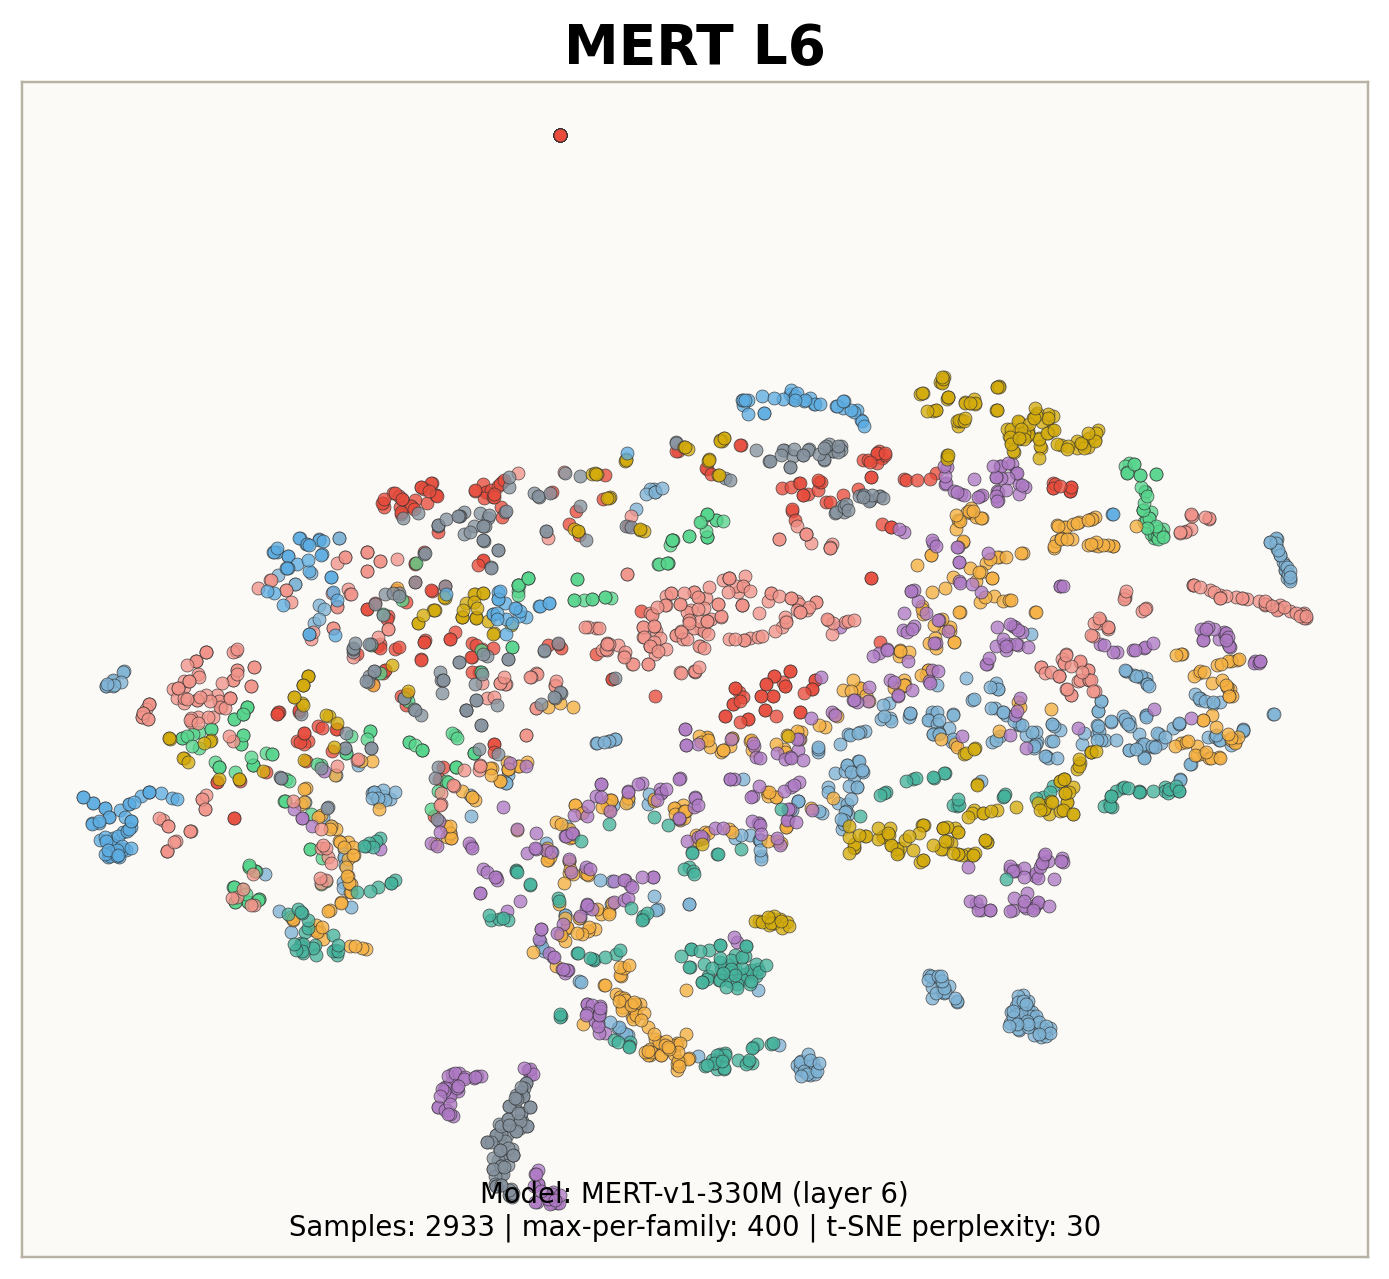

Source data for this figure (header and first rows):
tsne_x, tsne_y, id, note_str, audio_path, instrument, instrument_str, instrument_family, instrument_family_str, instrument_source, instrument_source_str, pitch, velocity, sample_rate, qualities_str
34.26, 14.42, keyboard_electronic_098-037-100, keyboard_electronic_098-037-100, /root/autodl-tmp/tokenizer-eval/data/nsy…, 905, keyboard_electronic_098, 4, keyboard, 1, electronic, 37, 100, 16000, dark|distortion
-24.61, 31.38, reed_acoustic_018-060-025, reed_acoustic_018-060-025, /root/autodl-tmp/tokenizer-eval/data/nsy…, 183, reed_acoustic_018, 7, reed, 0, acoustic, 60, 25, 16000, 
-69.92, -24.11, vocal_synthetic_003-104-075, vocal_synthetic_003-104-075, /root/autodl-tmp/tokenizer-eval/data/nsy…, 37, vocal_synthetic_003, 10, vocal, 2, synthetic, 104, 75, 16000, bright|distortion|long_release|nonlinear…
-4.457, 23.62, organ_electronic_113-058-050, organ_electronic_113-058-050, /root/autodl-tmp/tokenizer-eval/data/nsy…, 958, organ_electronic_113, 6, organ, 1, electronic, 58, 50, 16000, dark
28.99, 25.79, keyboard_electronic_078-045-127, keyboard_electronic_078-045-127, /root/autodl-tmp/tokenizer-eval/data/nsy…, 838, keyboard_electronic_078, 4, keyboard, 1, electronic, 45, 127, 16000, bright
-26.58, -0.2622, reed_acoustic_037-065-050, reed_acoustic_037-065-050, /root/autodl-tmp/tokenizer-eval/data/nsy…, 387, reed_acoustic_037, 7, reed, 0, acoustic, 65, 50, 16000, reverb
-36.33, 29.71, organ_electronic_007-069-075, organ_electronic_007-069-075, /root/autodl-tmp/tokenizer-eval/data/nsy…, 123, organ_electronic_007, 6, organ, 1, electronic, 69, 75, 16000, distortion|long_release|nonlinear_env
-57.27, -10.65, brass_acoustic_006-088-075, brass_acoustic_006-088-075, /root/autodl-tmp/tokenizer-eval/data/nsy…, 43, brass_acoustic_006, 1, brass, 0, acoustic, 88, 75, 16000, reverb
-31.58, -12.34, flute_acoustic_002-080-050, flute_acoustic_002-080-050, /root/autodl-tmp/tokenizer-eval/data/nsy…, 86, flute_acoustic_002, 2, flute, 0, acoustic, 80, 50, 16000, reverb
9.6, 38.48, brass_acoustic_006-045-050, brass_acoustic_006-045-050, /root/autodl-tmp/tokenizer-eval/data/nsy…, 43, brass_acoustic_006, 1, brass, 0, acoustic, 45, 50, 16000, reverb
-23.2, -85.57, reed_acoustic_023-032-025, reed_acoustic_023-032-025, /root/autodl-tmp/tokenizer-eval/data/nsy…, 224, reed_acoustic_023, 7, reed, 0, acoustic, 32, 25, 16000, bright|fast_decay|multiphonic|nonlinear_…
-6.221, 16.62, organ_electronic_104-060-075, organ_electronic_104-060-075, /root/autodl-tmp/tokenizer-eval/data/nsy…, 921, organ_electronic_104, 6, organ, 1, electronic, 60, 75, 16000, 
-33.88, 37.96, reed_acoustic_011-065-075, reed_acoustic_011-065-075, /root/autodl-tmp/tokenizer-eval/data/nsy…, 104, reed_acoustic_011, 7, reed, 0, acoustic, 65, 75, 16000, 
47, 32.08, guitar_acoustic_014-021-050, guitar_acoustic_014-021-050, /root/autodl-tmp/tokenizer-eval/data/nsy…, 263, guitar_acoustic_014, 3, guitar, 0, acoustic, 21, 50, 16000, 
-32.3, 24.01, brass_acoustic_006-070-127, brass_acoustic_006-070-127, /root/autodl-tmp/tokenizer-eval/data/nsy…, 43, brass_acoustic_006, 1, brass, 0, acoustic, 70, 127, 16000, reverb
44.1, 51.49, string_acoustic_012-036-100, string_acoustic_012-036-100, /root/autodl-tmp/tokenizer-eval/data/nsy…, 97, string_acoustic_012, 8, string, 0, acoustic, 36, 100, 16000, long_release|reverb
56.28, 24.99, organ_electronic_007-037-050, organ_electronic_007-037-050, /root/autodl-tmp/tokenizer-eval/data/nsy…, 123, organ_electronic_007, 6, organ, 1, electronic, 37, 50, 16000, distortion|long_release|nonlinear_env
-41.77, -30.45, guitar_electronic_028-096-050, guitar_electronic_028-096-050, /root/autodl-tmp/tokenizer-eval/data/nsy…, 510, guitar_electronic_028, 3, guitar, 1, electronic, 96, 50, 16000, 
59.31, 15.32, keyboard_electronic_002-025-075, keyboard_electronic_002-025-075, /root/autodl-tmp/tokenizer-eval/data/nsy…, 50, keyboard_electronic_002, 4, keyboard, 1, electronic, 25, 75, 16000, distortion
39.82, -0.202, bass_synthetic_135-045-050, bass_synthetic_135-045-050, /root/autodl-tmp/tokenizer-eval/data/nsy…, 927, bass_synthetic_135, 0, bass, 2, synthetic, 45, 50, 16000, distortion
-10.6, -55.1, bass_synthetic_068-104-025, bass_synthetic_068-104-025, /root/autodl-tmp/tokenizer-eval/data/nsy…, 656, bass_synthetic_068, 0, bass, 2, synthetic, 104, 25, 16000, bright|fast_decay|percussive
-2.592, -21.34, keyboard_electronic_001-067-025, keyboard_electronic_001-067-025, /root/autodl-tmp/tokenizer-eval/data/nsy…, 40, keyboard_electronic_001, 4, keyboard, 1, electronic, 67, 25, 16000, dark
-4.615, 32.17, flute_synthetic_000-055-050, flute_synthetic_000-055-050, /root/autodl-tmp/tokenizer-eval/data/nsy…, 82, flute_synthetic_000, 2, flute, 2, synthetic, 55, 50, 16000, distortion
39.54, -16.41, string_acoustic_014-035-050, string_acoustic_014-035-050, /root/autodl-tmp/tokenizer-eval/data/nsy…, 100, string_acoustic_014, 8, string, 0, acoustic, 35, 50, 16000, dark|reverb
56.02, -7.396, bass_synthetic_068-021-100, bass_synthetic_068-021-100, /root/autodl-tmp/tokenizer-eval/data/nsy…, 656, bass_synthetic_068, 0, bass, 2, synthetic, 21, 100, 16000, dark
28.6, -3.817, guitar_acoustic_030-048-025, guitar_acoustic_030-048-025, /root/autodl-tmp/tokenizer-eval/data/nsy…, 642, guitar_acoustic_030, 3, guitar, 0, acoustic, 48, 25, 16000, tempo-synced
11.55, 49.57, reed_acoustic_037-037-100, reed_acoustic_037-037-100, /root/autodl-tmp/tokenizer-eval/data/nsy…, 387, reed_acoustic_037, 7, reed, 0, acoustic, 37, 100, 16000, reverb
-16.52, -37.08, guitar_acoustic_014-085-127, guitar_acoustic_014-085-127, /root/autodl-tmp/tokenizer-eval/data/nsy…, 263, guitar_acoustic_014, 3, guitar, 0, acoustic, 85, 127, 16000, fast_decay|percussive
47.96, -11.63, mallet_acoustic_062-037-075, mallet_acoustic_062-037-075, /root/autodl-tmp/tokenizer-eval/data/nsy…, 644, mallet_acoustic_062, 5, mallet, 0, acoustic, 37, 75, 16000, dark|multiphonic
32.18, 28.96, guitar_acoustic_021-041-100, guitar_acoustic_021-041-100, /root/autodl-tmp/tokenizer-eval/data/nsy…, 457, guitar_acoustic_021, 3, guitar, 0, acoustic, 41, 100, 16000, 
60.34, 14.38, keyboard_electronic_002-022-050, keyboard_electronic_002-022-050, /root/autodl-tmp/tokenizer-eval/data/nsy…, 50, keyboard_electronic_002, 4, keyboard, 1, electronic, 22, 50, 16000, distortion
4.763, -3.21, guitar_acoustic_015-059-050, guitar_acoustic_015-059-050, /root/autodl-tmp/tokenizer-eval/data/nsy…, 316, guitar_acoustic_015, 3, guitar, 0, acoustic, 59, 50, 16000, reverb
1.301, -5.275, guitar_acoustic_010-060-127, guitar_acoustic_010-060-127, /root/autodl-tmp/tokenizer-eval/data/nsy…, 219, guitar_acoustic_010, 3, guitar, 0, acoustic, 60, 127, 16000, 
-0.2543, 37.75, flute_synthetic_000-049-100, flute_synthetic_000-049-100, /root/autodl-tmp/tokenizer-eval/data/nsy…, 82, flute_synthetic_000, 2, flute, 2, synthetic, 49, 100, 16000, distortion
-32.42, -15.58, flute_acoustic_002-081-075, flute_acoustic_002-081-075, /root/autodl-tmp/tokenizer-eval/data/nsy…, 86, flute_acoustic_002, 2, flute, 0, acoustic, 81, 75, 16000, reverb
-39.32, -4.506, reed_acoustic_018-072-050, reed_acoustic_018-072-050, /root/autodl-tmp/tokenizer-eval/data/nsy…, 183, reed_acoustic_018, 7, reed, 0, acoustic, 72, 50, 16000, 
47.35, -12.17, mallet_acoustic_062-037-127, mallet_acoustic_062-037-127, /root/autodl-tmp/tokenizer-eval/data/nsy…, 644, mallet_acoustic_062, 5, mallet, 0, acoustic, 37, 127, 16000, dark|long_release|multiphonic
-37.44, 19.39, brass_acoustic_006-072-050, brass_acoustic_006-072-050, /root/autodl-tmp/tokenizer-eval/data/nsy…, 43, brass_acoustic_006, 1, brass, 0, acoustic, 72, 50, 16000, reverb
-26.69, 37.98, reed_acoustic_011-059-025, reed_acoustic_011-059-025, /root/autodl-tmp/tokenizer-eval/data/nsy…, 104, reed_acoustic_011, 7, reed, 0, acoustic, 59, 25, 16000, 
39.61, -55.12, bass_synthetic_098-087-127, bass_synthetic_098-087-127, /root/autodl-tmp/tokenizer-eval/data/nsy…, 803, bass_synthetic_098, 0, bass, 2, synthetic, 87, 127, 16000, 
8.722, 49.36, reed_acoustic_037-042-050, reed_acoustic_037-042-050, /root/autodl-tmp/tokenizer-eval/data/nsy…, 387, reed_acoustic_037, 7, reed, 0, acoustic, 42, 50, 16000, reverb
-14.29, -50.86, keyboard_electronic_002-097-025, keyboard_electronic_002-097-025, /root/autodl-tmp/tokenizer-eval/data/nsy…, 50, keyboard_electronic_002, 4, keyboard, 1, electronic, 97, 25, 16000, fast_decay|percussive
8.249, -22.11, keyboard_electronic_001-065-100, keyboard_electronic_001-065-100, /root/autodl-tmp/tokenizer-eval/data/nsy…, 40, keyboard_electronic_001, 4, keyboard, 1, electronic, 65, 100, 16000, 
39.12, -14.77, string_acoustic_014-031-127, string_acoustic_014-031-127, /root/autodl-tmp/tokenizer-eval/data/nsy…, 100, string_acoustic_014, 8, string, 0, acoustic, 31, 127, 16000, dark|fast_decay|reverb
-9.838, -28.38, keyboard_electronic_078-079-050, keyboard_electronic_078-079-050, /root/autodl-tmp/tokenizer-eval/data/nsy…, 838, keyboard_electronic_078, 4, keyboard, 1, electronic, 79, 50, 16000, bright
-47.54, -39.68, mallet_acoustic_062-100-127, mallet_acoustic_062-100-127, /root/autodl-tmp/tokenizer-eval/data/nsy…, 644, mallet_acoustic_062, 5, mallet, 0, acoustic, 100, 127, 16000, bright|multiphonic
3.65, 50.35, brass_acoustic_006-047-025, brass_acoustic_006-047-025, /root/autodl-tmp/tokenizer-eval/data/nsy…, 43, brass_acoustic_006, 1, brass, 0, acoustic, 47, 25, 16000, reverb
48.28, -11.58, mallet_acoustic_062-036-075, mallet_acoustic_062-036-075, /root/autodl-tmp/tokenizer-eval/data/nsy…, 644, mallet_acoustic_062, 5, mallet, 0, acoustic, 36, 75, 16000, dark|multiphonic
55.46, 34.79, organ_electronic_028-025-050, organ_electronic_028-025-050, /root/autodl-tmp/tokenizer-eval/data/nsy…, 440, organ_electronic_028, 6, organ, 1, electronic, 25, 50, 16000, dark
-29.96, -63.48, keyboard_synthetic_000-084-050, keyboard_synthetic_000-084-050, /root/autodl-tmp/tokenizer-eval/data/nsy…, 577, keyboard_synthetic_000, 4, keyboard, 2, synthetic, 84, 50, 16000, distortion|fast_decay|nonlinear_env
-21.39, -65.17, reed_acoustic_023-097-127, reed_acoustic_023-097-127, /root/autodl-tmp/tokenizer-eval/data/nsy…, 224, reed_acoustic_023, 7, reed, 0, acoustic, 97, 127, 16000, fast_decay|multiphonic|nonlinear_env|per…
-62.38, 6.257, organ_electronic_001-087-025, organ_electronic_001-087-025, /root/autodl-tmp/tokenizer-eval/data/nsy…, 8, organ_electronic_001, 6, organ, 1, electronic, 87, 25, 16000, 
5.061, -13.11, keyboard_electronic_001-063-075, keyboard_electronic_001-063-075, /root/autodl-tmp/tokenizer-eval/data/nsy…, 40, keyboard_electronic_001, 4, keyboard, 1, electronic, 63, 75, 16000, dark
35.29, -33.81, keyboard_electronic_001-084-050, keyboard_electronic_001-084-050, /root/autodl-tmp/tokenizer-eval/data/nsy…, 40, keyboard_electronic_001, 4, keyboard, 1, electronic, 84, 50, 16000, percussive
-39.99, -22.27, mallet_acoustic_056-091-127, mallet_acoustic_056-091-127, /root/autodl-tmp/tokenizer-eval/data/nsy…, 590, mallet_acoustic_056, 5, mallet, 0, acoustic, 91, 127, 16000, 
38.62, 10.27, organ_electronic_113-036-025, organ_electronic_113-036-025, /root/autodl-tmp/tokenizer-eval/data/nsy…, 958, organ_electronic_113, 6, organ, 1, electronic, 36, 25, 16000, dark
-11.47, -13.9, guitar_acoustic_014-071-127, guitar_acoustic_014-071-127, /root/autodl-tmp/tokenizer-eval/data/nsy…, 263, guitar_acoustic_014, 3, guitar, 0, acoustic, 71, 127, 16000, 
60.55, 6.255, guitar_electronic_028-033-100, guitar_electronic_028-033-100, /root/autodl-tmp/tokenizer-eval/data/nsy…, 510, guitar_electronic_028, 3, guitar, 1, electronic, 33, 100, 16000, dark
12.14, 57.82, vocal_synthetic_003-033-127, vocal_synthetic_003-033-127, /root/autodl-tmp/tokenizer-eval/data/nsy…, 37, vocal_synthetic_003, 10, vocal, 2, synthetic, 33, 127, 16000, bright|distortion|long_release|nonlinear…
44.68, 15.7, organ_electronic_028-044-025, organ_electronic_028-044-025, /root/autodl-tmp/tokenizer-eval/data/nsy…, 440, organ_electronic_028, 6, organ, 1, electronic, 44, 25, 16000, dark
... 2,873 more rows
